Run: headless pygame with SDL's dummy video driver; simulated clock (each Clock.tick advances the game by its frame time, no real sleeping); random seed 0; keys injected as events and as key.get_pressed() state; no mouse input.
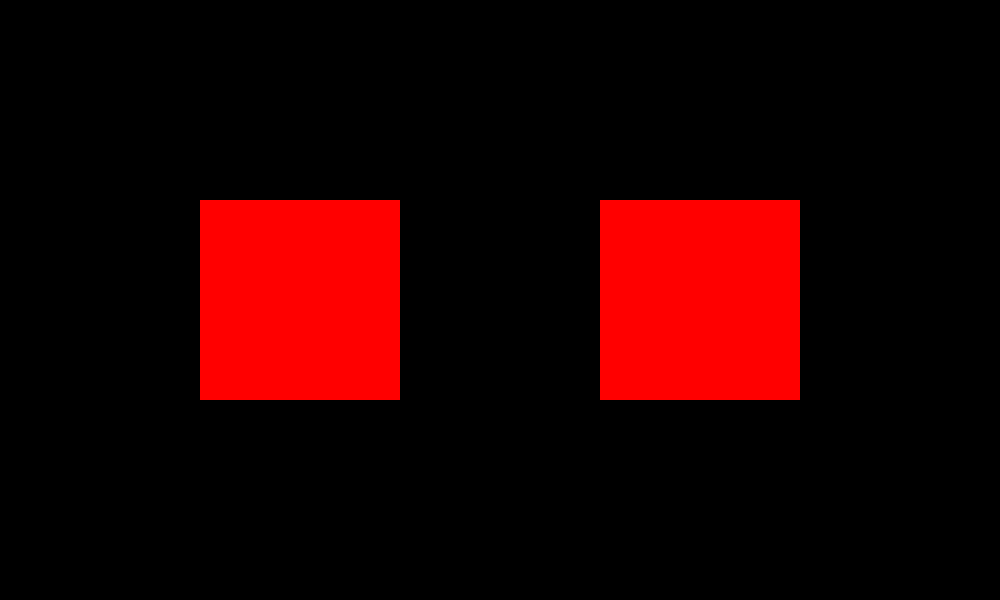
Frame 1 of 4 · flips 1–60 · no input
Frame 2 of 4 · flips 61–180 · tapped SPACE, RETURN · held RIGHT (→), D · screen unchanged from frame 1, image omitted
Frame 3 of 4 · flips 181–300 · held DOWN (↓), S · screen unchanged from frame 2, image omitted
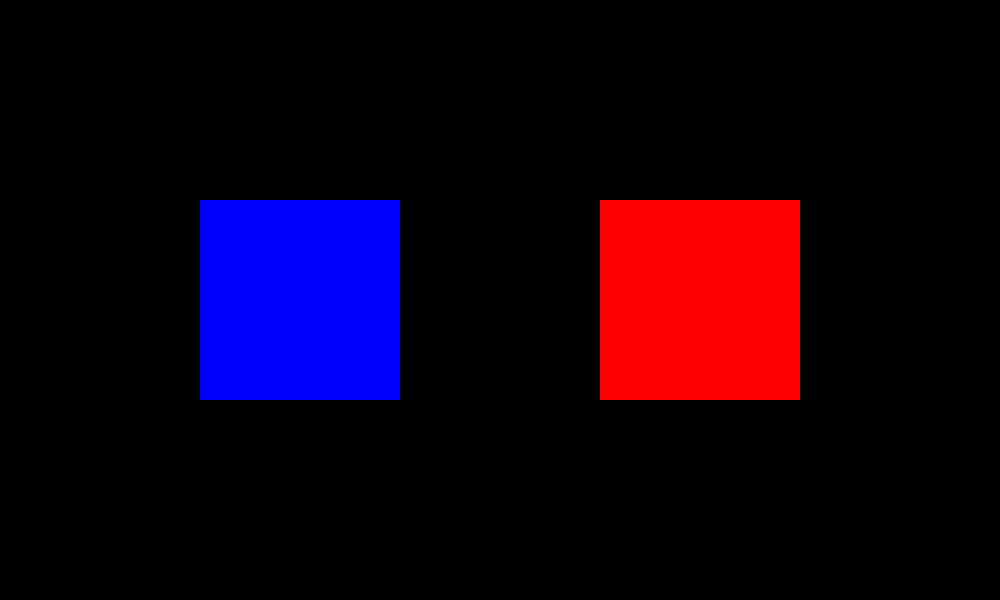
Frame 4 of 4 · flips 301–420 · held LEFT (←), A, UP (↑), W

The pygame program that drew these frames:

import pygame
import random
scrin=pygame.display.set_mode((1000, 600))
fps=pygame.time.Clock()
Rect_2x=200
Rect_2y=200
Rect_1x=200
W2=200
H2=200

brx=200
bry=200
Wbr=200
hbr=200











left_colour=255, 0, 0
right_colour=255, 0, 0
Rect_1y=200
W1=200
H1=200
while True:
    fps.tick(60)
    scrin.fill((0, 0, 0))
    pygame.draw.rect(scrin, left_colour, (Rect_1x, Rect_1y, W2, H2))
    pygame.draw.rect(scrin, right_colour, (Rect_1x+W1+200, Rect_2y, W2, H2))
    for asd in pygame.event.get():  
        if asd.type==pygame.QUIT:
            exit(0)
        if asd.type==pygame.KEYDOWN:
            if asd.key==pygame.K_a:
                left_colour=0, 0, 255
                right_colour=255, 0, 0
            if asd.key==pygame.K_d:
                left_colour=255, 0, 0
                right_colour=0, 0, 255
            if asd.key==pygame.K_SPACE:
                left_colour=255, 0, 0
                right_colour=255, 0, 0
    pygame.display.update()
         


        
    
